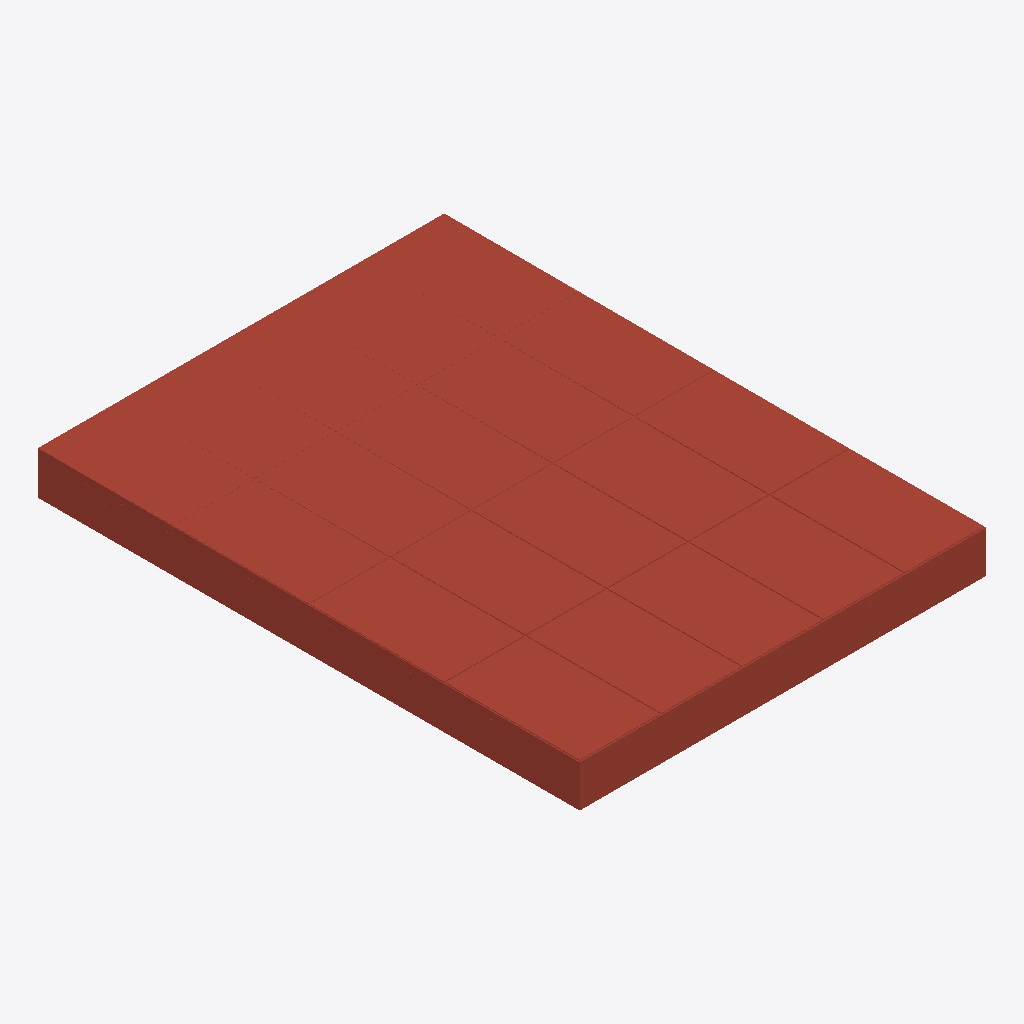
Isometric view of an IFC building model (IFC-SPF (STEP), schema IFC4, length unit millimetre), seen from the south-west, elements coloured by IFC class: 1 roof (red-brown).
Extent 3.0 m × 4.0 m × 0.3 m (x, y, z). Storeys (1): Nivel de referencia at 0.00 m. Elements (1): 1 IfcRoof.

HEADER;
FILE_DESCRIPTION(('ViewDefinition [ReferenceView_V1.2]'),'2;1');
FILE_NAME('ENV.CUB.PL-CON.GS001.ifc','2026-10-02T00:00:00',('VIVA'),('VIVA Fase 3'),'VIVA JSON v3 independent IFC generator','VIVA','');
FILE_SCHEMA(('IFC4'));
ENDSEC;
DATA;
#6=IFCPROJECT('0OLtBpiuzHHv9yTq6Im0O6',$,'VIVA catalogo v3','Modelo de muestra IFC4 creado a partir de JSON v3',$,$,$,(#5),#2);
#10=IFCSITE('1hEhCuIwnSyAGMRYCjjAv0',$,'Emplazamiento ficticio',$,$,#9,$,$,.ELEMENT.,$,$,$,$,$);
#14=IFCBUILDING('2sWBDt9ybIFhZpkz693fD2',$,'Muestra independiente',$,$,#13,$,$,.ELEMENT.,$,$,$);
#18=IFCBUILDINGSTOREY('2ufhZ1RobV$g6pM2TyrRHR',$,'Nivel de referencia',$,$,#17,$,$,.ELEMENT.,0.0);
#25=IFCROOF('3YwhEQN_nVbfU$$KxhTs_C',$,'Cubierta plana convencional no transitable con grava, lana mineral e impermeabilización bituminosa monocapa no adherida','Cubierta plana convencional no transitable con grava, lana mineral e impermeabilización bituminosa monocapa no adherida',$,#24,$,'ENV.CUB.PL-CON.GS001',.FLAT_ROOF.);
ENDSEC;
